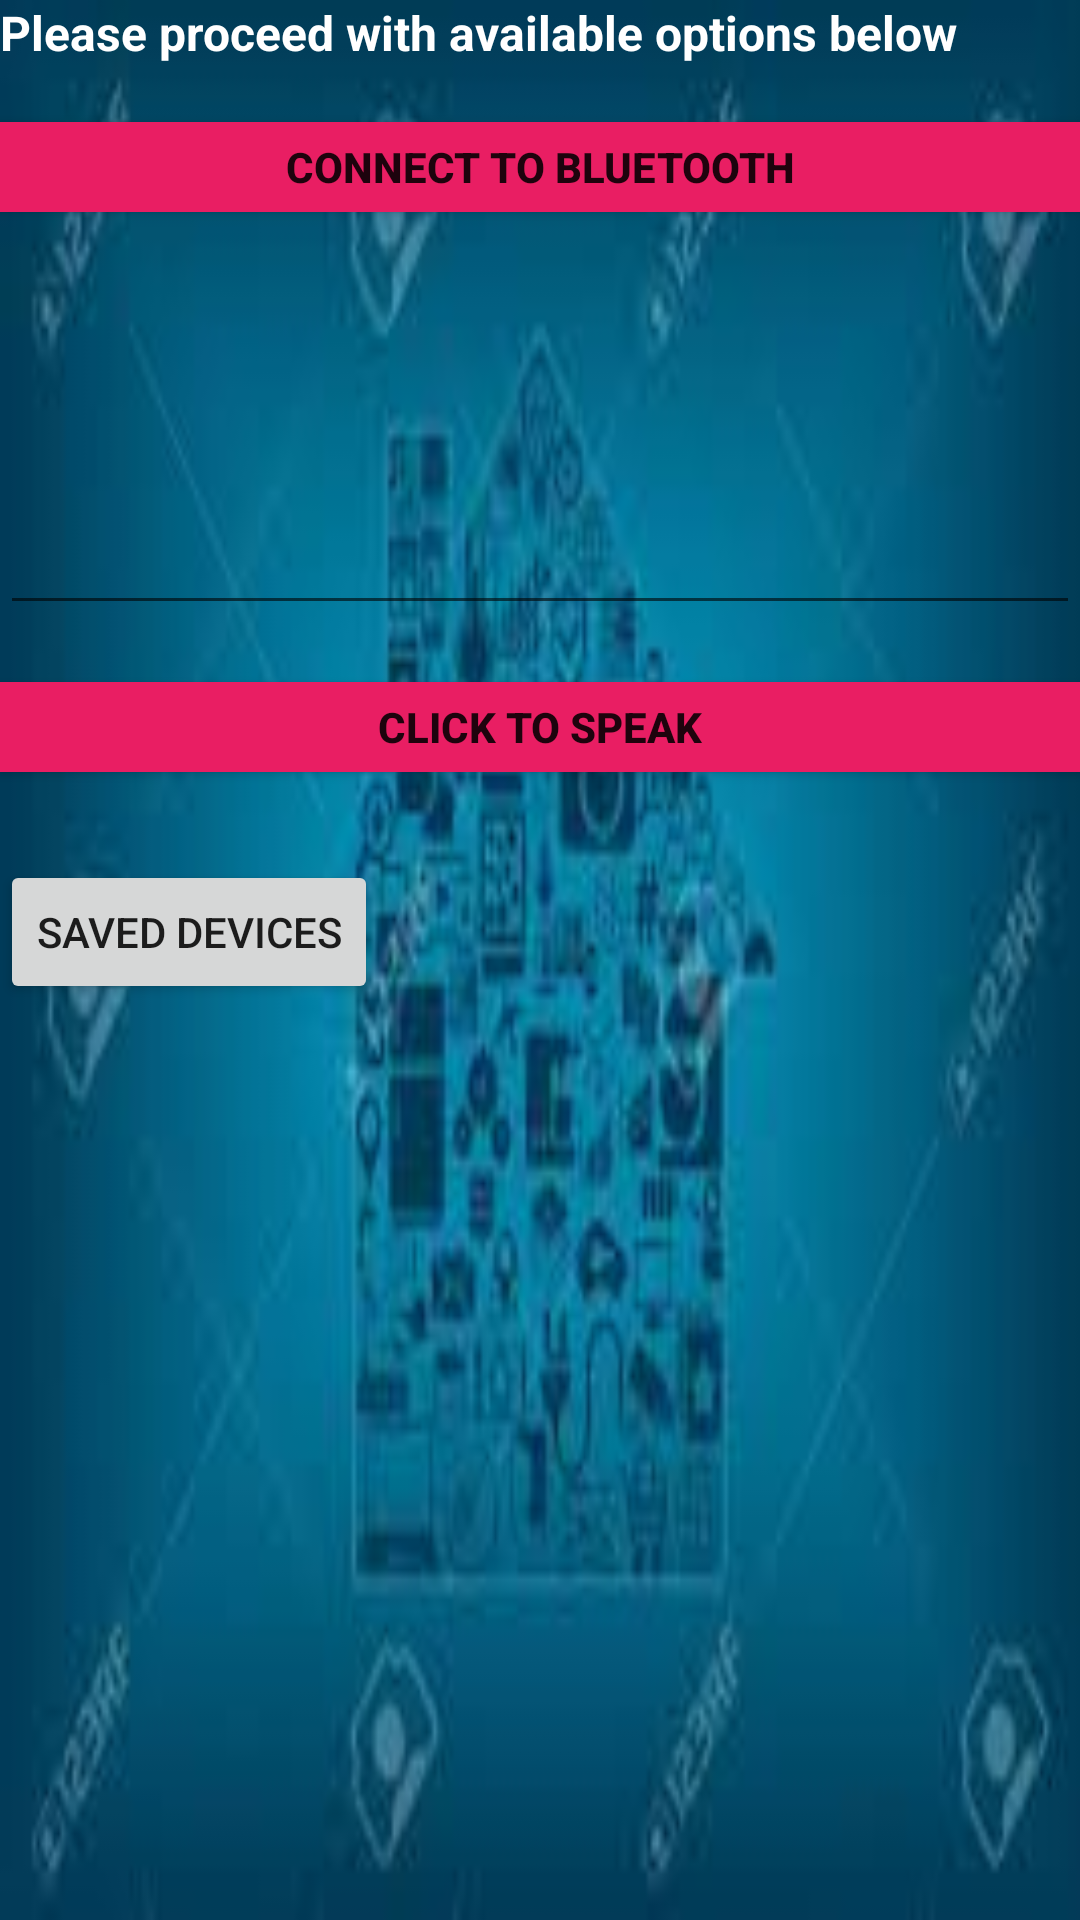

This screen was rendered from an Android layout file. Write that file and the resources it references.
<!-- AndroidManifest.xml: application theme AppTheme -->
<!-- res/layout/activity_main.xml -->
<LinearLayout xmlns:android="http://schemas.android.com/apk/res/android"
	android:layout_width="fill_parent"
	android:layout_height="fill_parent"
	android:orientation="vertical"
	android:background="@drawable/k">

	<TextView
		android:layout_width="wrap_content"
		android:layout_height="wrap_content"
		android:text="Please proceed with available options below"
		android:textStyle="bold"
		android:textSize="16sp"
		android:textColor="#ffffff" />

	<TextView
		android:layout_width="wrap_content"
		android:layout_height="wrap_content" />

	<Button
		android:id="@+id/btn_connect"
		android:layout_width="match_parent"
		android:layout_height="30dp"
		android:textStyle="bold"
		android:text="Connect to bluetooth"
		android:background="#E91E63" />

	<TextView
		android:id="@+id/txtstatus"
		android:layout_width="wrap_content"
		android:layout_height="wrap_content"
		android:text=""
		android:textColor="#000000" />




	<TextView
		android:layout_width="wrap_content"
		android:layout_height="wrap_content"
		android:text="" />

	<TextView
		android:layout_width="wrap_content"
		android:layout_height="wrap_content"
		android:text="" />

	<TextView
		android:id="@+id/tv_msg"
		android:layout_width="wrap_content"
		android:layout_height="wrap_content"
		android:text=""
		android:textColor="#FF0000"
		android:textSize="15dp"
		android:textStyle="bold"
		android:layout_gravity="center_vertical|center_horizontal" />

	<TextView
		android:layout_width="wrap_content"
		android:layout_height="wrap_content"
		android:text="" />

	<EditText
		android:id="@+id/et_text"
		android:layout_width="fill_parent"
		android:layout_height="wrap_content"
		android:text="" />


	<TextView
		android:layout_width="wrap_content"
		android:layout_height="wrap_content"
		android:text="" />


	<Button
		android:id="@+id/btn_speak"
		android:layout_width="fill_parent"
		android:layout_height="30dp"
		android:text="Click to Speak"
		android:textStyle="bold"
		android:visibility="visible"
		android:background="#E91E63"/>

	<TextView
		android:id="@+id/bluetoothmsg"
		android:layout_width="match_parent"
		android:layout_height="wrap_content"
		android:text=""
		android:gravity="center"
		android:textAppearance="?android:attr/textAppearanceLarge" />


	<Button
		android:id="@+id/savedDevices"
		android:layout_width="wrap_content"
		android:layout_height="wrap_content"
		android:text="Saved Devices"
		/>

</LinearLayout>
<!-- resources referenced by this layout -->
<resources>
  <!-- drawable k: png bitmap (drawable, 5207 bytes) -->
  <style name="AppTheme" parent="Theme.AppCompat.Light.DarkActionBar">
  		
  		<item name="colorPrimary">@color/colorPrimary</item>
  		<item name="colorPrimaryDark">@color/colorPrimaryDark</item>
  		<item name="colorAccent">@color/colorAccent</item>
  	</style>
  <color name="colorPrimary">#6200EE</color>
  <color name="colorPrimaryDark">#3700B3</color>
  <color name="colorAccent">#03DAC6</color>
</resources>
